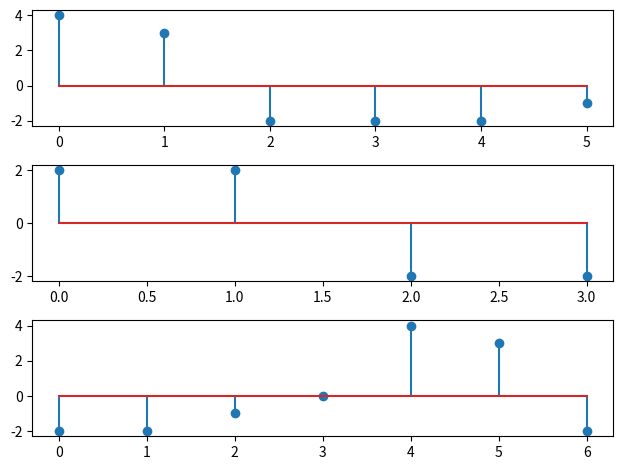

Reproduce this figure in Python.
import numpy as np
import matplotlib.pyplot as plt


def zero_padding(x, h):
    x = np.pad(x, (x.size // 2, x.size // 2 - 1))
    h = np.pad(h, (h.size // 2, h.size // 2 - 1))
    return x, h


def linear_convolution(x, h):
    N = len(x)
    z = []
    for n in range(2 * N - 2):
        sum = 0
        for k in range(N):
            if (n - k < 0) or (n - k > N - 1):
                sum += 0
            else:
                sum += x[k] * h[n - k]
        z = np.append(z, sum)
    return z


def circular_convolution(x, h):
    N = len(x)
    z = []
    for n in range(N):
        sum = 0
        for k in range(N):
            sum += x[k] * h[(n - k) % N]
        z = np.append(z, sum)
    return z


if __name__ == "__main__":
    x = np.array([4, 3, 2, 1])
    y = np.array([1, 0, -1, 0])
    z1 = linear_convolution(x, y)
    z2 = circular_convolution(x, y)
    x, y = zero_padding(x, y)
    z3 = circular_convolution(x, y)

    fig, ax = plt.subplots(nrows=3, ncols=1)
    ax[0].stem(z1)
    ax[1].stem(z2)
    ax[2].stem(z3)
    plt.tight_layout()
    plt.show()
